Photos from the image-classification dataset "dynamic-hand-gestures-LMHGD-dataset-double-view" in the GitHub repository aviogit/dynamic-hand-gesture-classification-datasets. Its 13 classes are: catching, catching hands up, line gesture, pointing, pointing with hand raised, resting, rotating, scroll finger, shaking, shaking low, shaking raised fist, slicing, zoom gesture.

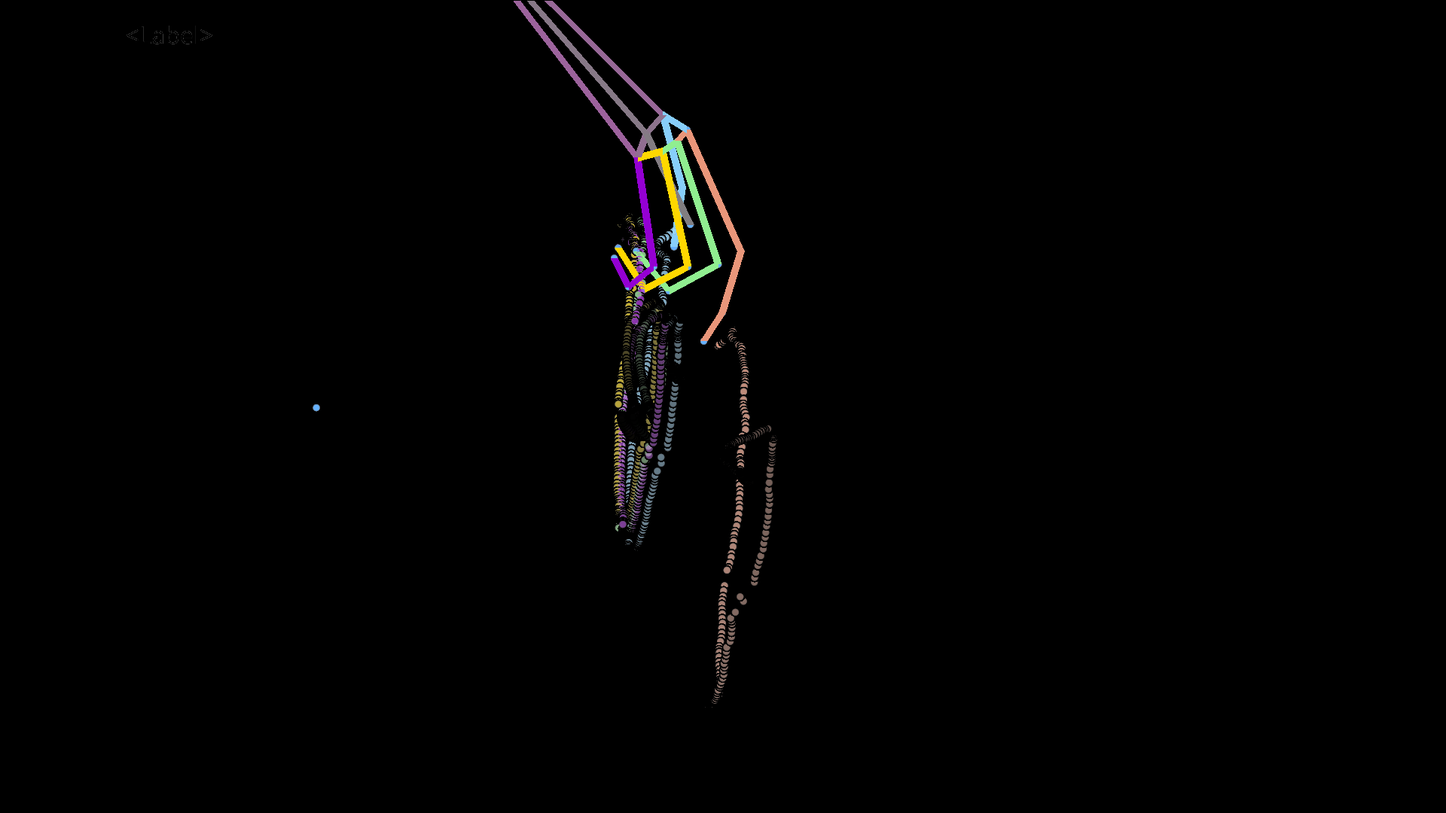
Label: pointing

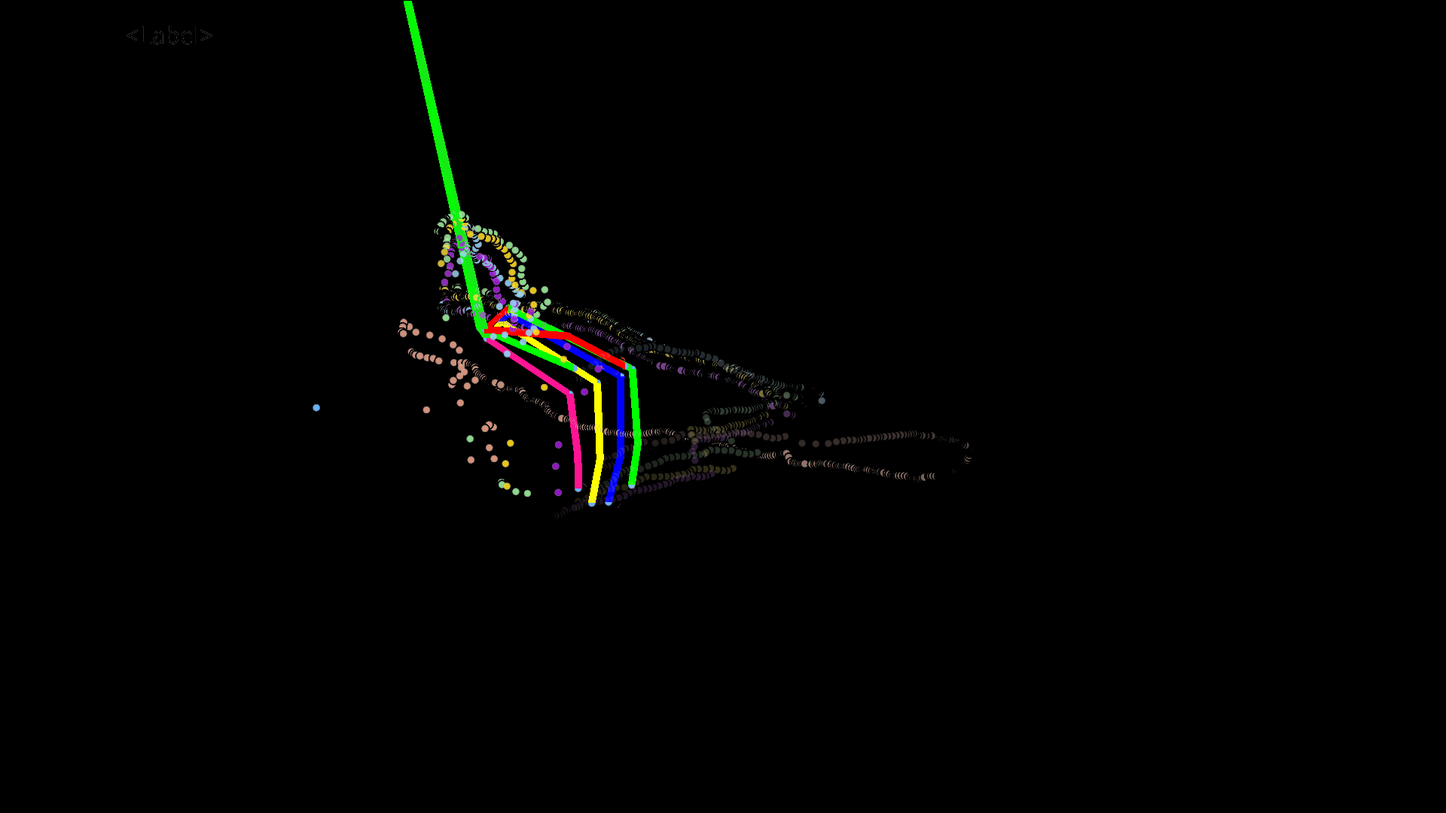
Label: scroll finger

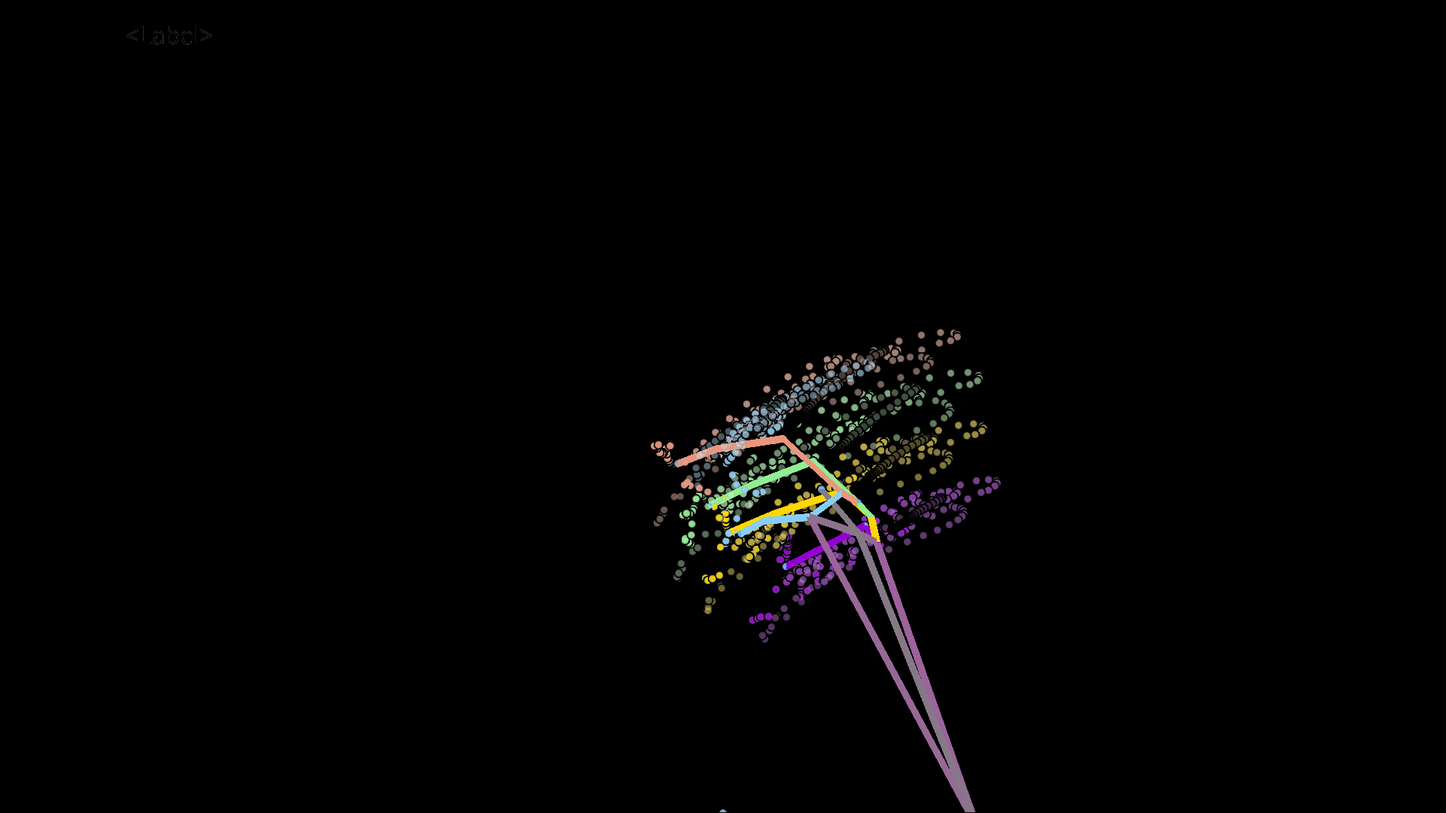
Label: shaking

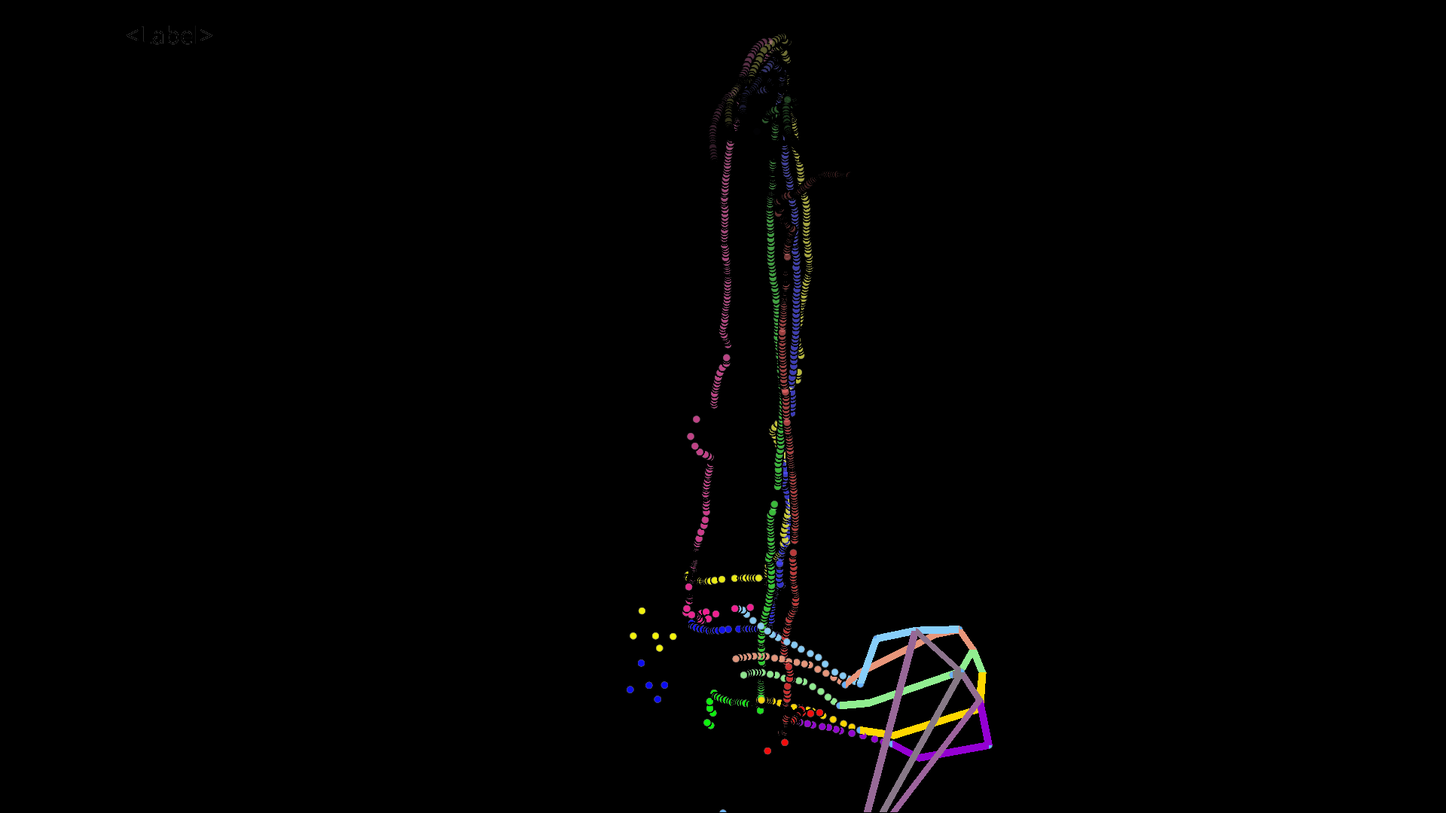
Label: slicing

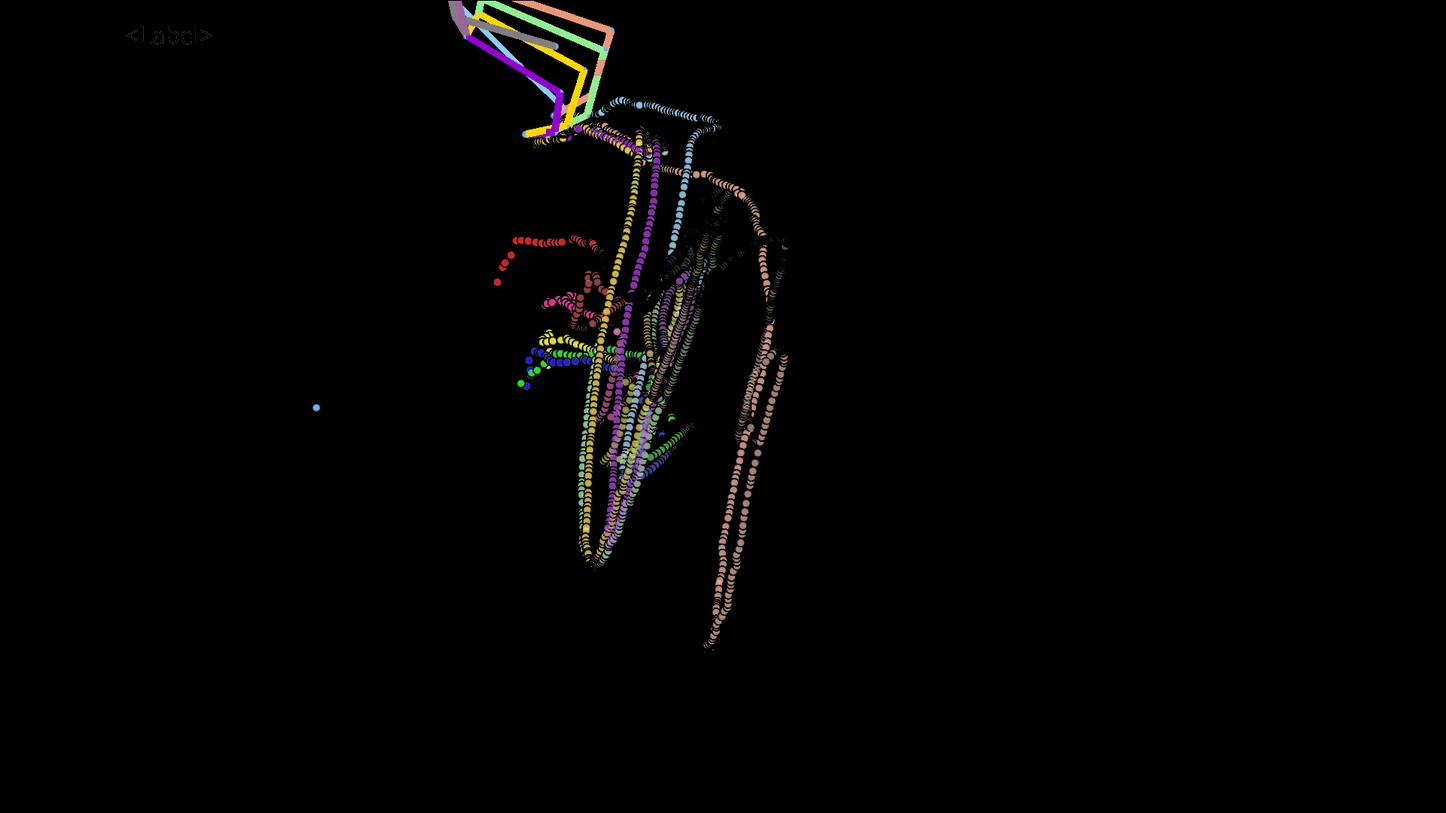
Label: pointing with hand raised

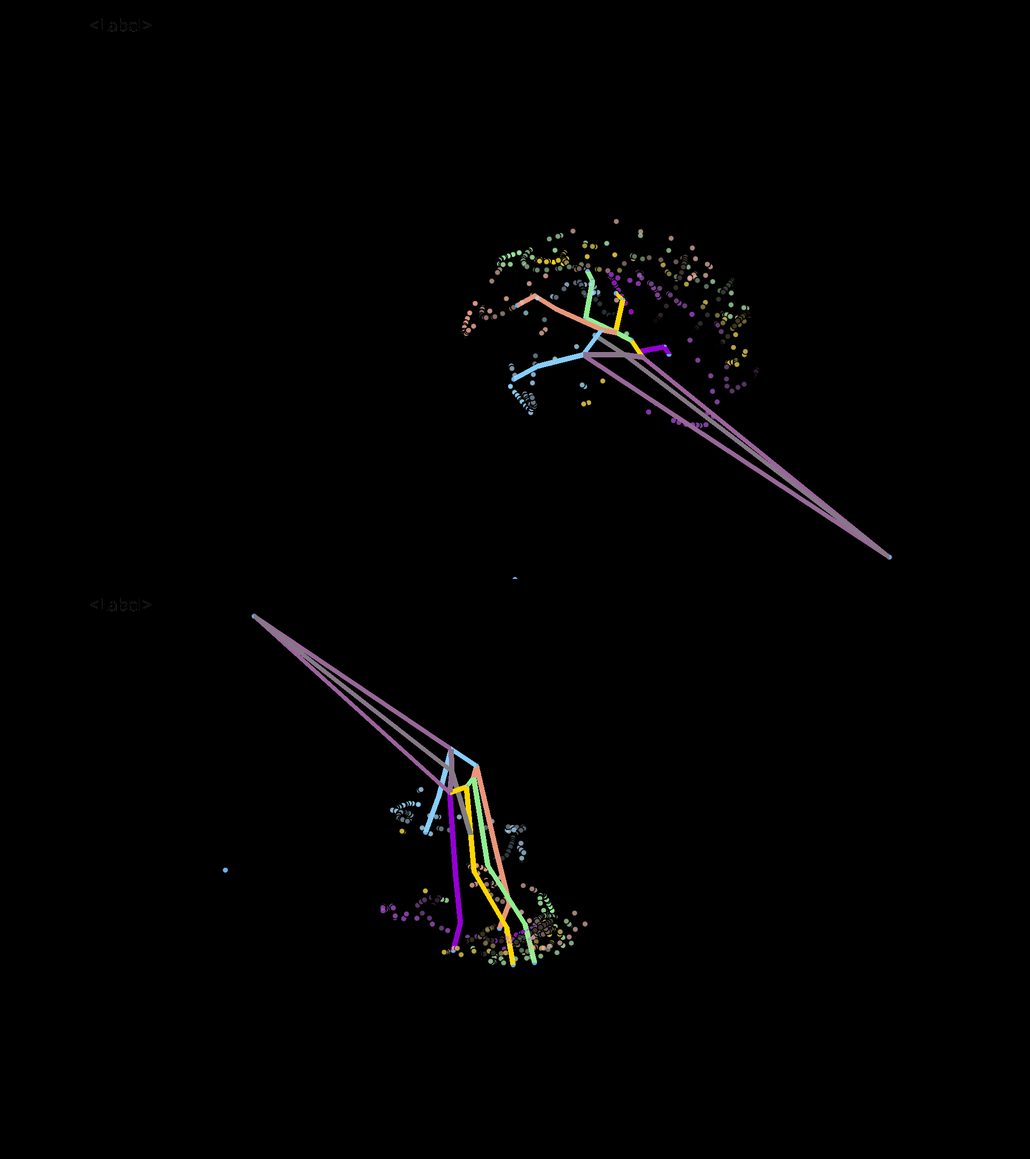
Label: rotating
